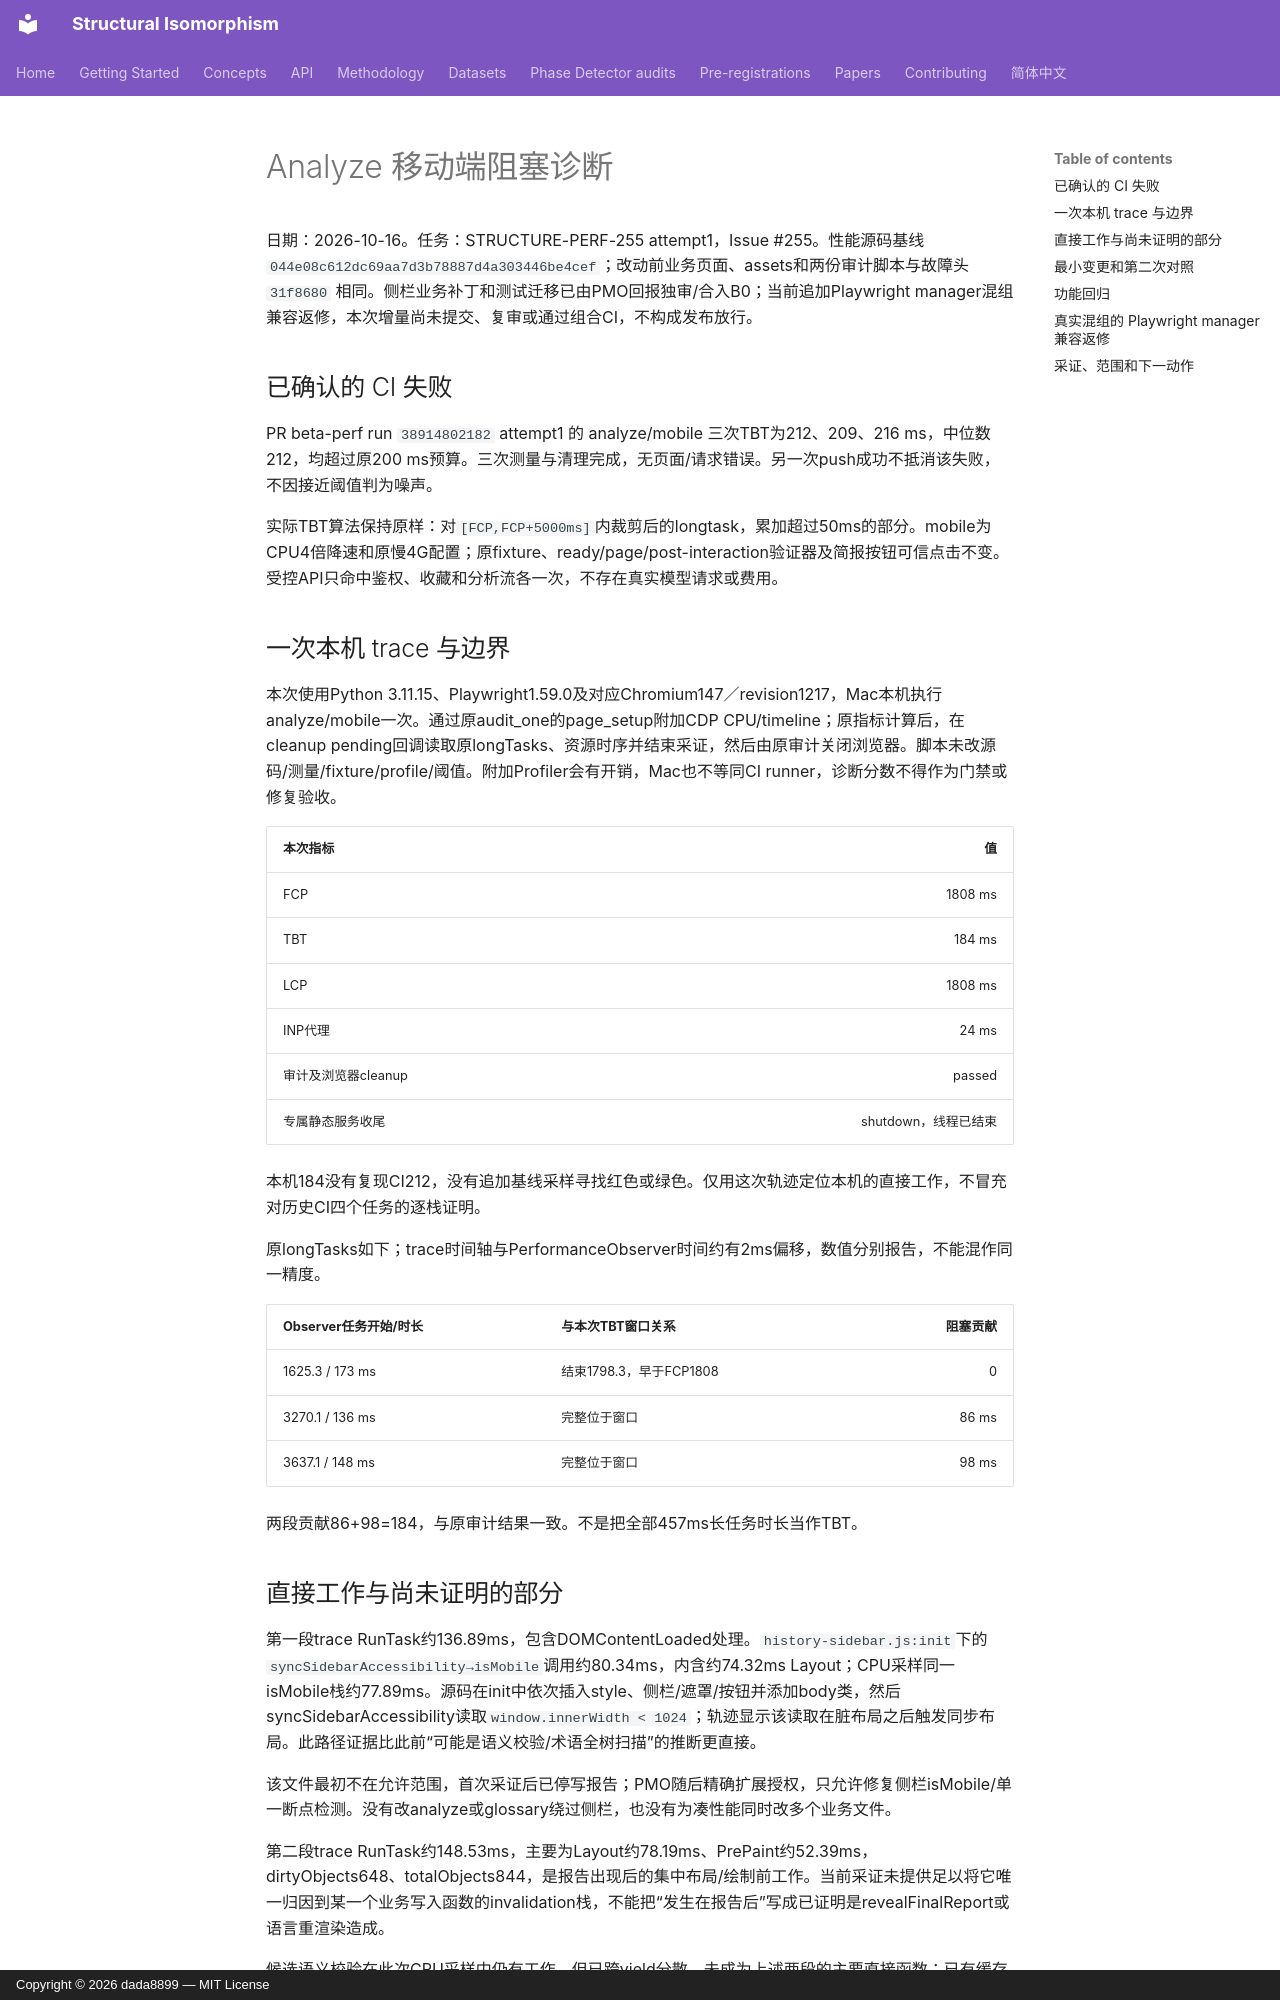

repository: dada8899/structural-isomorphism · page: rebuild/ANALYZE_PERFORMANCE/index.html · generator: mkdocs · copyright: Copyright © 2026 dada8899 — MIT License

# Analyze 移动端阻塞诊断

日期：2026-10-16。任务：STRUCTURE-PERF-255 attempt1，Issue #255。性能源码基线 `044e08c612dc69aa7d3b78887d4a303446be4cef`；改动前业务页面、assets和两份审计脚本与故障头 `31f8680` 相同。侧栏业务补丁和测试迁移已由PMO回报独审/合入B0；当前追加Playwright manager混组兼容返修，本次增量尚未提交、复审或通过组合CI，不构成发布放行。

## 已确认的 CI 失败

PR beta-perf run `38914802182` attempt1 的 analyze/mobile 三次TBT为212、209、216 ms，中位数212，均超过原200 ms预算。三次测量与清理完成，无页面/请求错误。另一次push成功不抵消该失败，不因接近阈值判为噪声。

实际TBT算法保持原样：对`[FCP,FCP+5000ms]`内裁剪后的longtask，累加超过50ms的部分。mobile为CPU4倍降速和原慢4G配置；原fixture、ready/page/post-interaction验证器及简报按钮可信点击不变。受控API只命中鉴权、收藏和分析流各一次，不存在真实模型请求或费用。

## 一次本机 trace 与边界

本次使用Python 3.11.15、Playwright1.59.0及对应Chromium147／revision1217，Mac本机执行analyze/mobile一次。通过原audit_one的page_setup附加CDP CPU/timeline；原指标计算后，在cleanup pending回调读取原longTasks、资源时序并结束采证，然后由原审计关闭浏览器。脚本未改源码/测量/fixture/profile/阈值。附加Profiler会有开销，Mac也不等同CI runner，诊断分数不得作为门禁或修复验收。

| 本次指标 | 值 |
| --- | ---: |
| FCP | 1808 ms |
| TBT | 184 ms |
| LCP | 1808 ms |
| INP代理 | 24 ms |
| 审计及浏览器cleanup | passed |
| 专属静态服务收尾 | shutdown，线程已结束 |

本机184没有复现CI212，没有追加基线采样寻找红色或绿色。仅用这次轨迹定位本机的直接工作，不冒充对历史CI四个任务的逐栈证明。

原longTasks如下；trace时间轴与PerformanceObserver时间约有2ms偏移，数值分别报告，不能混作同一精度。

| Observer任务开始/时长 | 与本次TBT窗口关系 | 阻塞贡献 |
| --- | --- | ---: |
| 1625.3 / 173 ms | 结束1798.3，早于FCP1808 | 0 |
| 3270.1 / 136 ms | 完整位于窗口 | 86 ms |
| 3637.1 / 148 ms | 完整位于窗口 | 98 ms |

两段贡献86+98=184，与原审计结果一致。不是把全部457ms长任务时长当作TBT。

## 直接工作与尚未证明的部分

第一段trace RunTask约136.89ms，包含DOMContentLoaded处理。`history-sidebar.js:init`下的`syncSidebarAccessibility→isMobile`调用约80.34ms，内含约74.32ms Layout；CPU采样同一isMobile栈约77.89ms。源码在init中依次插入style、侧栏/遮罩/按钮并添加body类，然后syncSidebarAccessibility读取`window.innerWidth < 1024`；轨迹显示该读取在脏布局之后触发同步布局。此路径证据比此前“可能是语义校验/术语全树扫描”的推断更直接。

该文件最初不在允许范围，首次采证后已停写报告；PMO随后精确扩展授权，只允许修复侧栏isMobile/单一断点检测。没有改analyze或glossary绕过侧栏，也没有为凑性能同时改多个业务文件。

第二段trace RunTask约148.53ms，主要为Layout约78.19ms、PrePaint约52.39ms，dirtyObjects648、totalObjects844，是报告出现后的集中布局/绘制前工作。当前采证未提供足以将它唯一归因到某一个业务写入函数的invalidation栈，不能把“发生在报告后”写成已证明是revealFinalReport或语言重渲染造成。

候选语义校验在此次CPU采样中仍有工作，但已跨yield分散，未成为上述两段的主要直接函数；已有缓存和协作让出，不应不看轨迹重复加缓存/yield或削弱校验。glossary全窗口采样栈约24.42ms，不能据旧先验把它当184ms主要来源。六份历史CI加载片段及本次加载没有窗口内KaTeX请求；8秒背景数学定时器也不能当当前已证原因。
